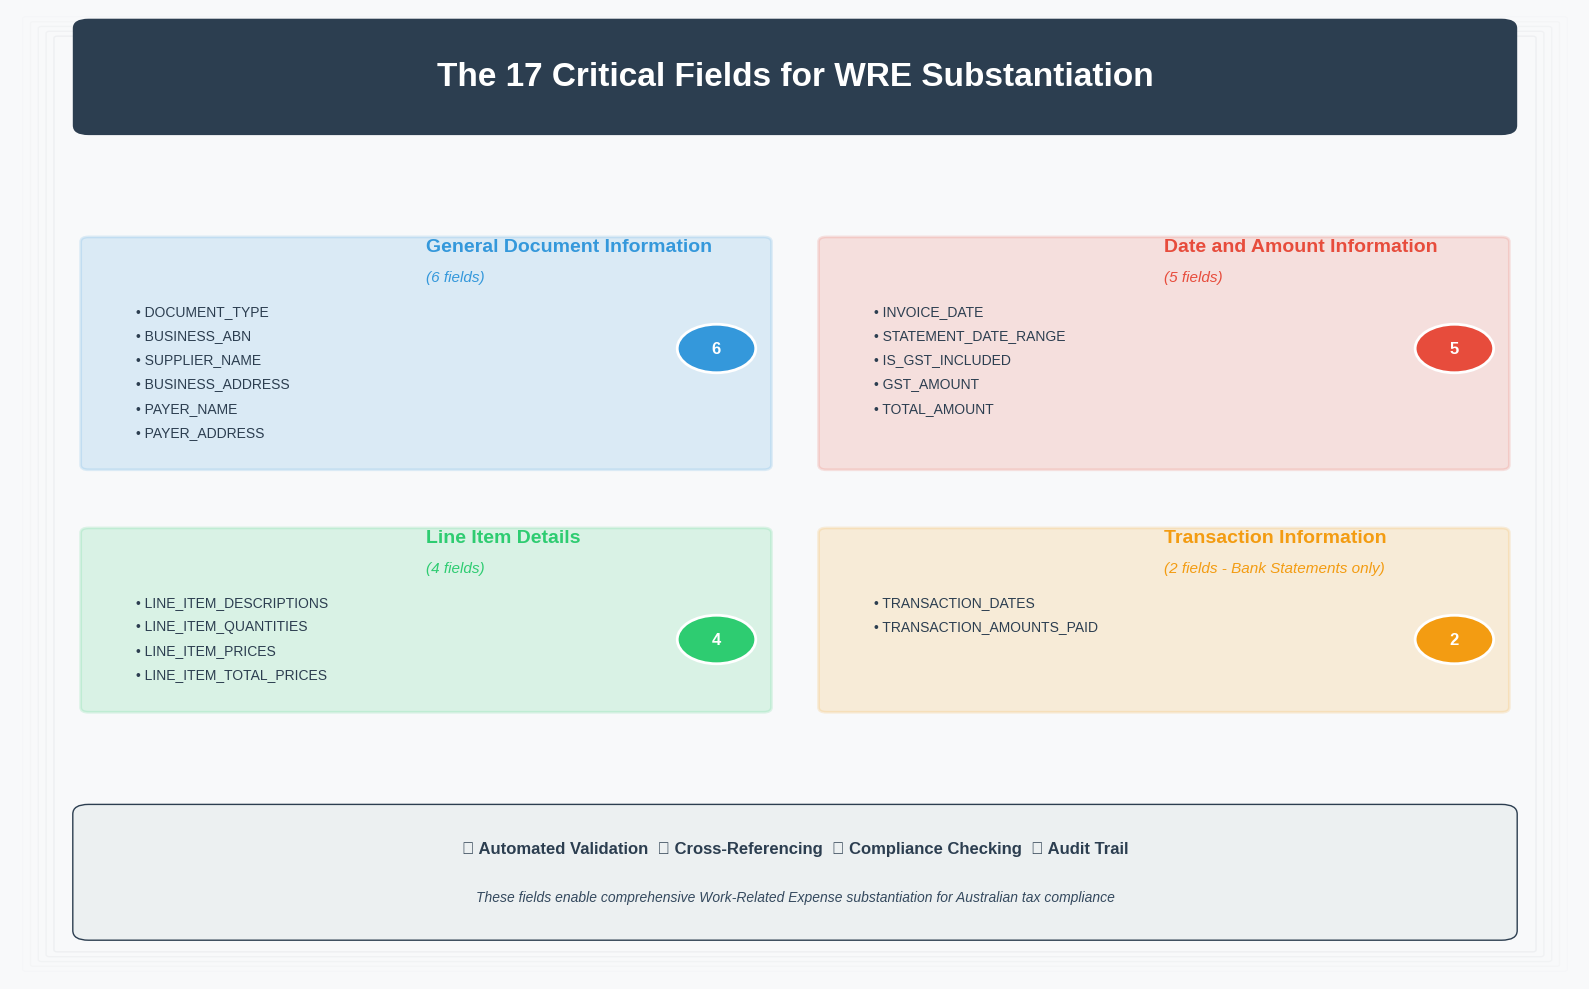

This chart was generated by the following Python code: (Note: this script raises an exception after producing the figure.)
import matplotlib.pyplot as plt
import matplotlib.patches as mpatches
from matplotlib.patches import FancyBboxPatch, Circle
import numpy as np

# Set up the figure with a clean, modern style
plt.style.use('seaborn-v0_8-darkgrid')
fig, ax = plt.subplots(figsize=(16, 10), facecolor='#f8f9fa')
ax.set_xlim(0, 10)
ax.set_ylim(0, 10)
ax.axis('off')

# Define color scheme
colors = {
    'general': '#3498db',      # Blue
    'date_amount': '#e74c3c',  # Red
    'line_items': '#2ecc71',   # Green
    'transaction': '#f39c12',  # Orange
    'background': '#ecf0f1',   # Light gray
    'header': '#2c3e50'        # Dark blue-gray
}

# Title
title_box = FancyBboxPatch((0.5, 8.8), 9, 1,
                           boxstyle="round,pad=0.1",
                           facecolor=colors['header'],
                           edgecolor='none',
                           transform=ax.transData)
ax.add_patch(title_box)
ax.text(5, 9.3, 'The 17 Critical Fields for WRE Substantiation',
        fontsize=24, fontweight='bold', color='white',
        ha='center', va='center')

# Category 1: General Document Information
cat1_y = 7.5
cat1_box = FancyBboxPatch((0.5, cat1_y - 2.2), 4.3, 2.3,
                          boxstyle="round,pad=0.05",
                          facecolor=colors['general'],
                          alpha=0.15,
                          edgecolor=colors['general'],
                          linewidth=2)
ax.add_patch(cat1_box)

ax.text(2.65, cat1_y, 'General Document Information',
        fontsize=14, fontweight='bold', color=colors['general'])
ax.text(2.65, cat1_y - 0.3, '(6 fields)',
        fontsize=11, style='italic', color=colors['general'])

fields1 = [
    '• DOCUMENT_TYPE',
    '• BUSINESS_ABN',
    '• SUPPLIER_NAME',
    '• BUSINESS_ADDRESS',
    '• PAYER_NAME',
    '• PAYER_ADDRESS'
]
for i, field in enumerate(fields1):
    ax.text(0.8, cat1_y - 0.65 - (i*0.25), field,
            fontsize=10, color='#2c3e50')

# Category 2: Date and Amount Information
cat2_y = 7.5
cat2_box = FancyBboxPatch((5.2, cat2_y - 2.2), 4.3, 2.3,
                          boxstyle="round,pad=0.05",
                          facecolor=colors['date_amount'],
                          alpha=0.15,
                          edgecolor=colors['date_amount'],
                          linewidth=2)
ax.add_patch(cat2_box)

ax.text(7.35, cat2_y, 'Date and Amount Information',
        fontsize=14, fontweight='bold', color=colors['date_amount'])
ax.text(7.35, cat2_y - 0.3, '(5 fields)',
        fontsize=11, style='italic', color=colors['date_amount'])

fields2 = [
    '• INVOICE_DATE',
    '• STATEMENT_DATE_RANGE',
    '• IS_GST_INCLUDED',
    '• GST_AMOUNT',
    '• TOTAL_AMOUNT'
]
for i, field in enumerate(fields2):
    ax.text(5.5, cat2_y - 0.65 - (i*0.25), field,
            fontsize=10, color='#2c3e50')

# Category 3: Line Item Details
cat3_y = 4.5
cat3_box = FancyBboxPatch((0.5, cat3_y - 1.7), 4.3, 1.8,
                          boxstyle="round,pad=0.05",
                          facecolor=colors['line_items'],
                          alpha=0.15,
                          edgecolor=colors['line_items'],
                          linewidth=2)
ax.add_patch(cat3_box)

ax.text(2.65, cat3_y, 'Line Item Details',
        fontsize=14, fontweight='bold', color=colors['line_items'])
ax.text(2.65, cat3_y - 0.3, '(4 fields)',
        fontsize=11, style='italic', color=colors['line_items'])

fields3 = [
    '• LINE_ITEM_DESCRIPTIONS',
    '• LINE_ITEM_QUANTITIES',
    '• LINE_ITEM_PRICES',
    '• LINE_ITEM_TOTAL_PRICES'
]
for i, field in enumerate(fields3):
    ax.text(0.8, cat3_y - 0.65 - (i*0.25), field,
            fontsize=10, color='#2c3e50')

# Category 4: Transaction Information
cat4_y = 4.5
cat4_box = FancyBboxPatch((5.2, cat4_y - 1.7), 4.3, 1.8,
                          boxstyle="round,pad=0.05",
                          facecolor=colors['transaction'],
                          alpha=0.15,
                          edgecolor=colors['transaction'],
                          linewidth=2)
ax.add_patch(cat4_box)

ax.text(7.35, cat4_y, 'Transaction Information',
        fontsize=14, fontweight='bold', color=colors['transaction'])
ax.text(7.35, cat4_y - 0.3, '(2 fields - Bank Statements only)',
        fontsize=11, style='italic', color=colors['transaction'])

fields4 = [
    '• TRANSACTION_DATES',
    '• TRANSACTION_AMOUNTS_PAID'
]
for i, field in enumerate(fields4):
    ax.text(5.5, cat4_y - 0.65 - (i*0.25), field,
            fontsize=10, color='#2c3e50')

# Add visual field count indicators
def add_field_counter(x, y, count, color):
    circle = Circle((x, y), 0.25, facecolor=color, edgecolor='white', linewidth=2)
    ax.add_patch(circle)
    ax.text(x, y, str(count), fontsize=12, fontweight='bold',
            color='white', ha='center', va='center')

add_field_counter(4.5, 6.5, 6, colors['general'])
add_field_counter(9.2, 6.5, 5, colors['date_amount'])
add_field_counter(4.5, 3.5, 4, colors['line_items'])
add_field_counter(9.2, 3.5, 2, colors['transaction'])

# Add bottom summary
summary_box = FancyBboxPatch((0.5, 0.5), 9, 1.2,
                             boxstyle="round,pad=0.1",
                             facecolor=colors['background'],
                             edgecolor=colors['header'],
                             linewidth=1)
ax.add_patch(summary_box)

ax.text(5, 1.3, '✓ Automated Validation  ✓ Cross-Referencing  ✓ Compliance Checking  ✓ Audit Trail',
        fontsize=12, color=colors['header'], ha='center', fontweight='bold')
ax.text(5, 0.8, 'These fields enable comprehensive Work-Related Expense substantiation for Australian tax compliance',
        fontsize=10, color='#34495e', ha='center', style='italic')

# Add decorative elements
for i in range(5):
    alpha = 0.05 - (i * 0.01)
    decorative = FancyBboxPatch((0.3 - i*0.05, 0.3 - i*0.05),
                                9.4 + i*0.1, 9.4 + i*0.1,
                                boxstyle="round,pad=0.02",
                                facecolor='none',
                                edgecolor=colors['header'],
                                alpha=alpha,
                                linewidth=1)
    ax.add_patch(decorative)

plt.tight_layout()
plt.savefig('/Users/<user>/Desktop/ssd_du_presentation/17_critical_fields_infographic.png',
            dpi=300, bbox_inches='tight', facecolor='#f8f9fa')
plt.close()

print("Infographic saved as '17_critical_fields_infographic.png'")